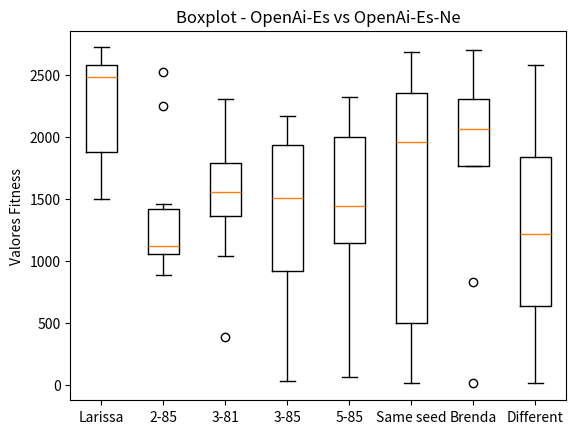

The matplotlib source for this figure:
import matplotlib.pyplot as plt

larissa = [2586.61, 1771.13, 2501.58, 2721.62, 2551.22, 2469.41, 2611.83, 1736.72, 2188.47, 1501.99]
n2_ninhes_85gen = [1132.06, 1098.24, 927.45, 1046.89, 2251.03, 1308.10, 1457.58, 886.21, 2523.80, 1102.83]
n3_ninhes_81gen = [1819.39, 2309.27, 1709.37, 1508.11, 388.77, 1585.04, 1313.88, 1521.28, 1875.00, 1041.78]
n3_ninhes_85gen = [1949.65, 2166.62, 1642.99, 1087.03, 567.61, 2028.04, 1884.61, 29.98, 862.59, 1377.13]
n5_ninhes_85gen = [1060.05, 799.99, 2166.92, 1385.61, 68.50, 1501.74, 1442.33, 2228.08, 1441.75, 2324.43]
same_seed = [1849.67, 2217.15, 1942.40, 12.44, 2396.38, 14.46, 46.13, 1977.26, 2688.30, 2433.91]
brenda_arthur = [2292.80, 14.60, 1972.14, 2151.44, 1771.35, 1768.26,  2314.94, 2522.45, 2702.26, 830.22]
different_seed = [480.38, 1119.48, 2582.86, 2003.30, 15.55, 1117.11,  2417.99, 16.35, 1311.22, 1352.12]


data = [larissa, n2_ninhes_85gen, n3_ninhes_81gen, n3_ninhes_85gen, n5_ninhes_85gen, same_seed, brenda_arthur, different_seed]

fig, ax = plt.subplots()
ax.boxplot(data)

ax.set_xticklabels(['Larissa', '2-85', '3-81', '3-85', '5-85', 'Same seed', 'Brenda', 'Different'])
ax.set_ylabel('Valores Fitness')

plt.title('Boxplot - OpenAi-Es vs OpenAi-Es-Ne')
#plt.figure(figsize=)
#plt.savefig('teste.png')
plt.show()
